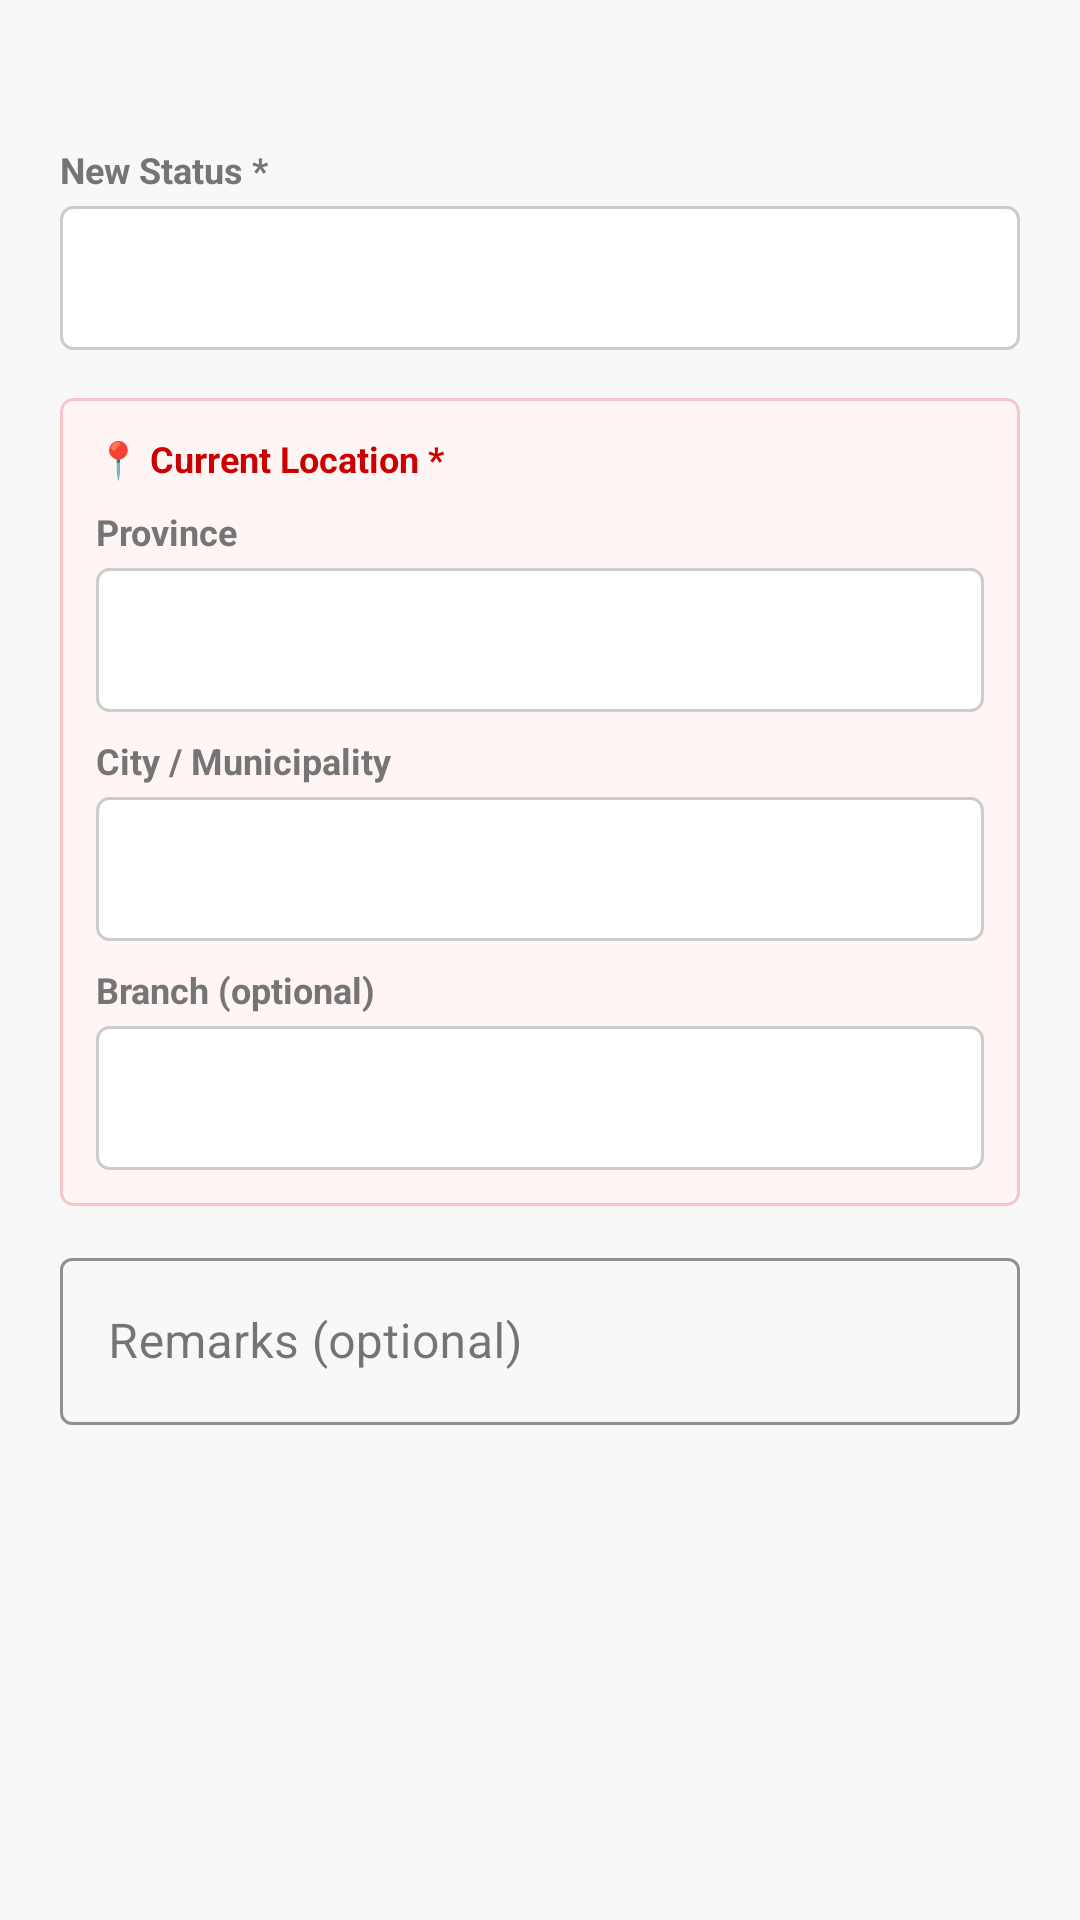

Here is an Android app screen rendered from its layout file. Give the layout XML and the strings, colors and styles it references.
<!-- AndroidManifest.xml: application theme Theme.LBCExpress3 -->
<!-- res/layout/dialog_update_status.xml -->
<?xml version="1.0" encoding="utf-8"?>
<LinearLayout
    xmlns:android="http://schemas.android.com/apk/res/android"
    xmlns:app="http://schemas.android.com/apk/res-auto"
    android:layout_width="match_parent"
    android:layout_height="wrap_content"
    android:orientation="vertical"
    android:padding="20dp">

    <TextView
        android:id="@+id/tvCurrentStatus"
        android:layout_width="wrap_content"
        android:layout_height="wrap_content"
        android:layout_marginBottom="12dp"
        android:textColor="@color/lbc_text_secondary"
        android:textSize="12sp" />

    <TextView
        android:layout_width="wrap_content"
        android:layout_height="wrap_content"
        android:layout_marginBottom="4dp"
        android:text="New Status *"
        android:textColor="@color/lbc_text_secondary"
        android:textSize="12sp"
        android:textStyle="bold" />

    <Spinner
        android:id="@+id/spinnerNewStatus"
        android:layout_width="match_parent"
        android:layout_height="48dp"
        android:layout_marginBottom="16dp"
        android:background="@drawable/spinner_bg"
        android:paddingStart="12dp"
        android:paddingEnd="12dp" />

    <LinearLayout
        android:layout_width="match_parent"
        android:layout_height="wrap_content"
        android:background="@drawable/bg_info_red"
        android:orientation="vertical"
        android:padding="12dp"
        android:layout_marginBottom="12dp">

        <TextView
            android:layout_width="wrap_content"
            android:layout_height="wrap_content"
            android:layout_marginBottom="8dp"
            android:text="📍 Current Location *"
            android:textColor="@color/lbc_red"
            android:textSize="12sp"
            android:textStyle="bold" />

        <TextView
            android:layout_width="wrap_content"
            android:layout_height="wrap_content"
            android:layout_marginBottom="4dp"
            android:text="Province"
            android:textColor="@color/lbc_text_secondary"
            android:textSize="12sp"
            android:textStyle="bold" />

        <Spinner
            android:id="@+id/spinnerLocProvince"
            android:layout_width="match_parent"
            android:layout_height="48dp"
            android:layout_marginBottom="8dp"
            android:background="@drawable/spinner_bg"
            android:paddingStart="12dp"
            android:paddingEnd="12dp" />

        <TextView
            android:layout_width="wrap_content"
            android:layout_height="wrap_content"
            android:layout_marginBottom="4dp"
            android:text="City / Municipality"
            android:textColor="@color/lbc_text_secondary"
            android:textSize="12sp"
            android:textStyle="bold" />

        <Spinner
            android:id="@+id/spinnerLocCity"
            android:layout_width="match_parent"
            android:layout_height="48dp"
            android:layout_marginBottom="8dp"
            android:background="@drawable/spinner_bg"
            android:paddingStart="12dp"
            android:paddingEnd="12dp" />

        <TextView
            android:layout_width="wrap_content"
            android:layout_height="wrap_content"
            android:layout_marginBottom="4dp"
            android:text="Branch (optional)"
            android:textColor="@color/lbc_text_secondary"
            android:textSize="12sp"
            android:textStyle="bold" />

        <Spinner
            android:id="@+id/spinnerLocBranch"
            android:layout_width="match_parent"
            android:layout_height="48dp"
            android:background="@drawable/spinner_bg"
            android:paddingStart="12dp"
            android:paddingEnd="12dp" />

    </LinearLayout>

    <com.google.android.material.textfield.TextInputLayout
        style="@style/Widget.MaterialComponents.TextInputLayout.OutlinedBox"
        android:layout_width="match_parent"
        android:layout_height="wrap_content"
        app:boxStrokeColor="@color/lbc_red">

        <com.google.android.material.textfield.TextInputEditText
            android:id="@+id/etUpdateRemarks"
            android:layout_width="match_parent"
            android:layout_height="wrap_content"
            android:hint="Remarks (optional)"
            android:inputType="text"
            android:maxLines="2" />

    </com.google.android.material.textfield.TextInputLayout>

</LinearLayout>
<!-- resources referenced by this layout -->
<resources>
  <color name="lbc_red">#CC0000</color>
  <color name="lbc_text_secondary">#757575</color>
  <!-- drawable bg_info_red (drawable) -->
  <?xml version="1.0" encoding="utf-8"?>
  <shape xmlns:android="http://schemas.android.com/apk/res/android">
      <solid android:color="#fff5f5" />
      <corners android:radius="4dp" />
      <stroke android:width="1dp" android:color="#f5c6cb" />
  </shape>
  <!-- drawable spinner_bg (drawable) -->
  <?xml version="1.0" encoding="utf-8"?>
  <shape xmlns:android="http://schemas.android.com/apk/res/android">
      <solid android:color="@color/white" />
      <stroke android:width="1dp" android:color="#CCCCCC" />
      <corners android:radius="4dp" />
  </shape>
  <style name="Theme.LBCExpress3" parent="Base.Theme.LBCExpress3" />
  <color name="white">#FFFFFFFF</color>
  <style name="Base.Theme.LBCExpress3" parent="Theme.Material3.DayNight.NoActionBar">
          <item name="colorPrimary">@color/lbc_red</item>
          <item name="colorPrimaryDark">@color/lbc_red_dark</item>
          <item name="colorAccent">@color/lbc_red</item>
          <item name="android:windowBackground">@color/lbc_bg</item>
      </style>
  <color name="lbc_red_dark">#990000</color>
  <color name="lbc_bg">#F8F8F8</color>
</resources>
